pico-8 play session: no input (idle), after a click and taps of 🅾, ❎, 🅾+❎, 🅾 in the second before t = 0

[t = 1 s] idle ~1s (no d-pad/buttons)
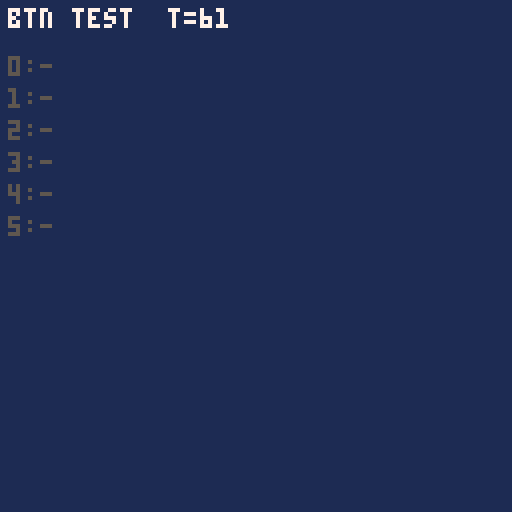
[t = 2 s] idle ~2s (no d-pad/buttons)
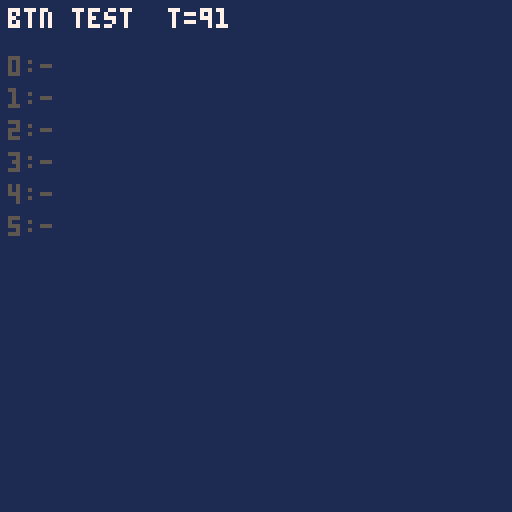
[t = 4 s] idle ~4s (no d-pad/buttons)
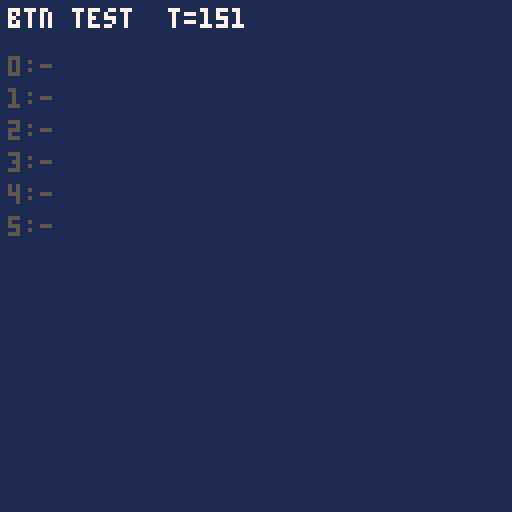
[t = 6 s] idle ~6s (no d-pad/buttons)
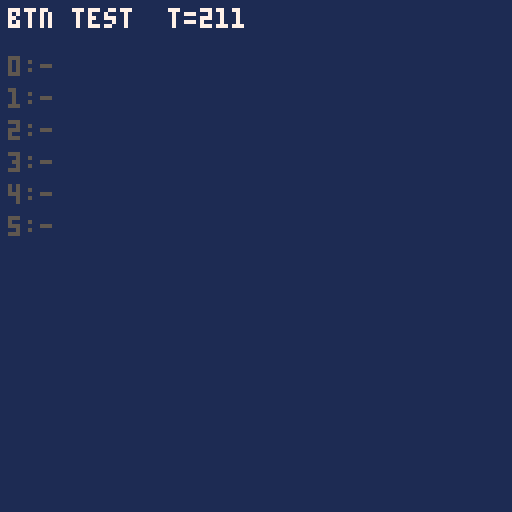

pico-8 cartridge
version 41
__lua__
t=0
function _update()
 t+=1
end
function _draw()
 cls(1)
 print("btn test  t="..t,2,2,7)
 for i=0,5 do
  print(i..":"..(btn(i) and "DOWN" or "-"),2,14+i*8,btn(i) and 11 or 5)
 end
 if btnp(4) then sfx(0) end
end
